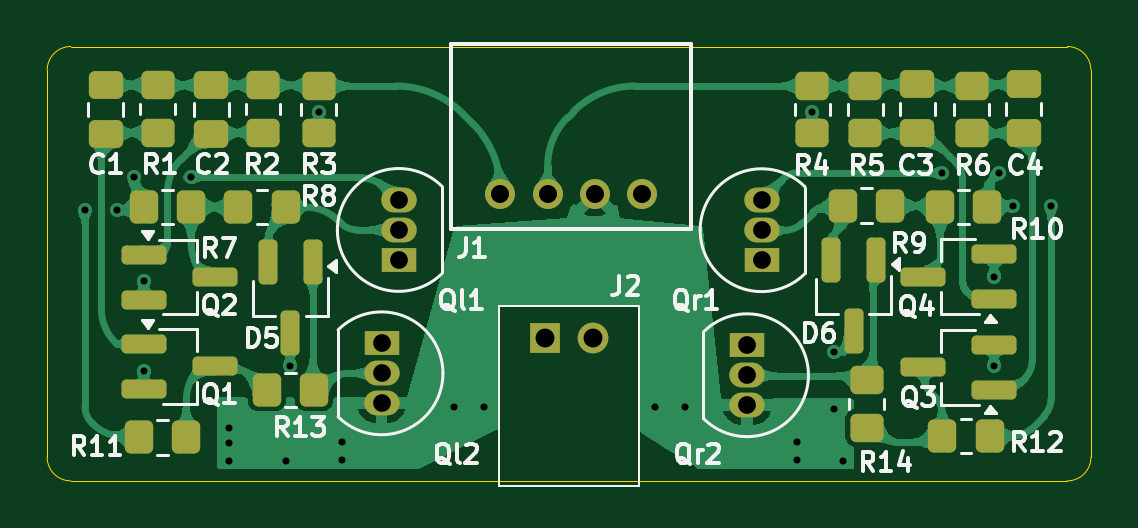
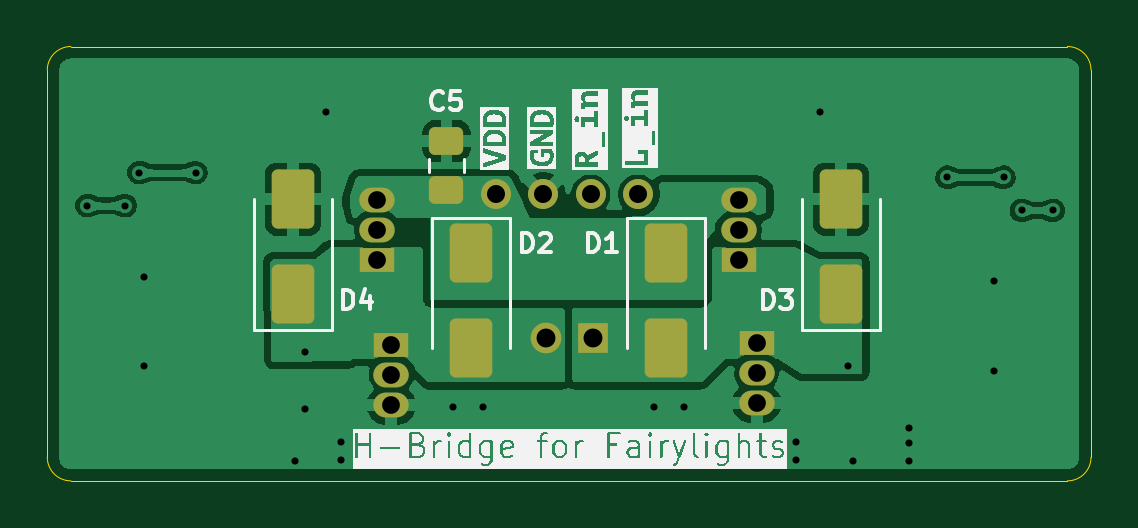
Circuit board: 11 layer files. Board 44.2 x 18.4 mm.
- bottom_copper: npn-pnp-h-bridge-B_Cu.gbl (54253 bytes)
- bottom_mask: npn-pnp-h-bridge-B_Mask.gbs (2590 bytes)
- paste: npn-pnp-h-bridge-B_Paste.gbp (1772 bytes)
- bottom_silk: npn-pnp-h-bridge-B_Silkscreen.gbo (58176 bytes)
- outline: npn-pnp-h-bridge-Edge_Cuts.gm1 (1040 bytes)
- top_copper: npn-pnp-h-bridge-F_Cu.gtl (134306 bytes)
- top_mask: npn-pnp-h-bridge-F_Mask.gts (4870 bytes)
- paste: npn-pnp-h-bridge-F_Paste.gtp (4052 bytes)
- top_silk: npn-pnp-h-bridge-F_Silkscreen.gto (50654 bytes)
- drill: npn-pnp-h-bridge-NPTH.drl (269 bytes)
- drill: npn-pnp-h-bridge-PTH.drl (1240 bytes)

=== bottom_copper: npn-pnp-h-bridge-B_Cu.gbl (54253 bytes, source omitted) ===
=== bottom_mask: npn-pnp-h-bridge-B_Mask.gbs (2590 bytes, source withheld) ===
=== paste: npn-pnp-h-bridge-B_Paste.gbp (1772 bytes, source withheld) ===
=== bottom_silk: npn-pnp-h-bridge-B_Silkscreen.gbo (58176 bytes, source omitted) ===
=== outline: npn-pnp-h-bridge-Edge_Cuts.gm1 ===
G04 #@! TF.GenerationSoftware,KiCad,Pcbnew,9.0.4*
G04 #@! TF.CreationDate,2025-08-24T17:12:50+02:00*
G04 #@! TF.ProjectId,npn-pnp-h-bridge,6e706e2d-706e-4702-9d68-2d6272696467,rev?*
G04 #@! TF.SameCoordinates,Original*
G04 #@! TF.FileFunction,Profile,NP*
%FSLAX46Y46*%
G04 Gerber Fmt 4.6, Leading zero omitted, Abs format (unit mm)*
G04 Created by KiCad (PCBNEW 9.0.4) date 2025-08-24 17:12:50*
%MOMM*%
%LPD*%
G01*
G04 APERTURE LIST*
G04 #@! TA.AperFunction,Profile*
%ADD10C,0.050000*%
G04 #@! TD*
G04 APERTURE END LIST*
D10*
X191892893Y-107250000D02*
X149707107Y-107250000D01*
X149707107Y-88862600D02*
X191892900Y-88862600D01*
X191892893Y-88862600D02*
G75*
G02*
X192892900Y-89862600I7J-1000000D01*
G01*
X148707107Y-89862600D02*
G75*
G02*
X149707107Y-88862607I999993J0D01*
G01*
X149707107Y-107250000D02*
G75*
G02*
X148707100Y-106250000I-7J1000000D01*
G01*
X148707107Y-106250000D02*
X148707107Y-89862600D01*
X192892893Y-106250000D02*
G75*
G02*
X191892893Y-107249993I-999993J0D01*
G01*
X192892893Y-89862600D02*
X192892893Y-106250000D01*
M02*

=== top_copper: npn-pnp-h-bridge-F_Cu.gtl (134306 bytes, source omitted) ===
=== top_mask: npn-pnp-h-bridge-F_Mask.gts ===
G04 #@! TF.GenerationSoftware,KiCad,Pcbnew,9.0.4*
G04 #@! TF.CreationDate,2025-08-24T17:12:50+02:00*
G04 #@! TF.ProjectId,npn-pnp-h-bridge,6e706e2d-706e-4702-9d68-2d6272696467,rev?*
G04 #@! TF.SameCoordinates,Original*
G04 #@! TF.FileFunction,Soldermask,Top*
G04 #@! TF.FilePolarity,Negative*
%FSLAX46Y46*%
G04 Gerber Fmt 4.6, Leading zero omitted, Abs format (unit mm)*
G04 Created by KiCad (PCBNEW 9.0.4) date 2025-08-24 17:12:50*
%MOMM*%
%LPD*%
G01*
G04 APERTURE LIST*
G04 Aperture macros list*
%AMRoundRect*
0 Rectangle with rounded corners*
0 $1 Rounding radius*
0 $2 $3 $4 $5 $6 $7 $8 $9 X,Y pos of 4 corners*
0 Add a 4 corners polygon primitive as box body*
4,1,4,$2,$3,$4,$5,$6,$7,$8,$9,$2,$3,0*
0 Add four circle primitives for the rounded corners*
1,1,$1+$1,$2,$3*
1,1,$1+$1,$4,$5*
1,1,$1+$1,$6,$7*
1,1,$1+$1,$8,$9*
0 Add four rect primitives between the rounded corners*
20,1,$1+$1,$2,$3,$4,$5,0*
20,1,$1+$1,$4,$5,$6,$7,0*
20,1,$1+$1,$6,$7,$8,$9,0*
20,1,$1+$1,$8,$9,$2,$3,0*%
G04 Aperture macros list end*
%ADD10RoundRect,0.250000X-0.475000X0.337500X-0.475000X-0.337500X0.475000X-0.337500X0.475000X0.337500X0*%
%ADD11R,1.500000X1.050000*%
%ADD12O,1.500000X1.050000*%
%ADD13RoundRect,0.250000X-0.350000X-0.450000X0.350000X-0.450000X0.350000X0.450000X-0.350000X0.450000X0*%
%ADD14RoundRect,0.250000X0.350000X0.450000X-0.350000X0.450000X-0.350000X-0.450000X0.350000X-0.450000X0*%
%ADD15R,1.300000X1.300000*%
%ADD16C,1.300000*%
%ADD17RoundRect,0.200000X-0.200000X0.750000X-0.200000X-0.750000X0.200000X-0.750000X0.200000X0.750000X0*%
%ADD18RoundRect,0.250000X-0.450000X0.350000X-0.450000X-0.350000X0.450000X-0.350000X0.450000X0.350000X0*%
%ADD19RoundRect,0.200000X-0.750000X-0.200000X0.750000X-0.200000X0.750000X0.200000X-0.750000X0.200000X0*%
%ADD20RoundRect,0.250000X0.450000X-0.350000X0.450000X0.350000X-0.450000X0.350000X-0.450000X-0.350000X0*%
%ADD21RoundRect,0.200000X0.750000X0.200000X-0.750000X0.200000X-0.750000X-0.200000X0.750000X-0.200000X0*%
%ADD22C,1.270000*%
G04 APERTURE END LIST*
D10*
G04 #@! TO.C,C3*
X185540725Y-90465414D03*
X185540725Y-92540414D03*
G04 #@! TD*
D11*
G04 #@! TO.C,Qr1*
X178950000Y-97908531D03*
D12*
X178950000Y-96638531D03*
X178950000Y-95368531D03*
G04 #@! TD*
D13*
G04 #@! TO.C,R13*
X158000000Y-103400000D03*
X160000000Y-103400000D03*
G04 #@! TD*
G04 #@! TO.C,R12*
X186600000Y-105350000D03*
X188600000Y-105350000D03*
G04 #@! TD*
D14*
G04 #@! TO.C,R7*
X154800000Y-95660000D03*
X152800000Y-95660000D03*
G04 #@! TD*
G04 #@! TO.C,R11*
X154600000Y-105400000D03*
X152600000Y-105400000D03*
G04 #@! TD*
D15*
G04 #@! TO.C,J2*
X169800000Y-101200000D03*
D16*
X171800000Y-101200000D03*
G04 #@! TD*
D10*
G04 #@! TO.C,C4*
X190040725Y-90465414D03*
X190040725Y-92540414D03*
G04 #@! TD*
D17*
G04 #@! TO.C,D5*
X159950000Y-98000000D03*
X158050000Y-98000000D03*
X159000000Y-101000000D03*
G04 #@! TD*
D18*
G04 #@! TO.C,R2*
X157848672Y-90505598D03*
X157848672Y-92505598D03*
G04 #@! TD*
D19*
G04 #@! TO.C,Q1*
X152800000Y-101450000D03*
X152800000Y-103350000D03*
X155800000Y-102400000D03*
G04 #@! TD*
G04 #@! TO.C,Q2*
X152800000Y-97675000D03*
X152800000Y-99575000D03*
X155800000Y-98625000D03*
G04 #@! TD*
D18*
G04 #@! TO.C,R14*
X183400000Y-103000000D03*
X183400000Y-105000000D03*
G04 #@! TD*
D11*
G04 #@! TO.C,Ql1*
X163592127Y-97897589D03*
D12*
X163592127Y-96627589D03*
X163592127Y-95357589D03*
G04 #@! TD*
D13*
G04 #@! TO.C,R10*
X186502096Y-95658623D03*
X188502096Y-95658623D03*
G04 #@! TD*
D18*
G04 #@! TO.C,R5*
X183340725Y-90532914D03*
X183340725Y-92532914D03*
G04 #@! TD*
D13*
G04 #@! TO.C,R8*
X156800000Y-95660000D03*
X158800000Y-95660000D03*
G04 #@! TD*
D20*
G04 #@! TO.C,R4*
X181100000Y-92532914D03*
X181100000Y-90532914D03*
G04 #@! TD*
D17*
G04 #@! TO.C,D6*
X183796175Y-97908311D03*
X181896175Y-97908311D03*
X182846175Y-100908311D03*
G04 #@! TD*
D18*
G04 #@! TO.C,R6*
X187840725Y-90532914D03*
X187840725Y-92532914D03*
G04 #@! TD*
D10*
G04 #@! TO.C,C2*
X155648672Y-90498098D03*
X155648672Y-92573098D03*
G04 #@! TD*
D21*
G04 #@! TO.C,Q3*
X188800000Y-103400000D03*
X188800000Y-101500000D03*
X185800000Y-102450000D03*
G04 #@! TD*
D22*
G04 #@! TO.C,J1*
X173895099Y-95117400D03*
X171895100Y-95117400D03*
X169895099Y-95117400D03*
X167895101Y-95117400D03*
G04 #@! TD*
D10*
G04 #@! TO.C,C1*
X151182422Y-90498098D03*
X151182422Y-92573098D03*
G04 #@! TD*
D11*
G04 #@! TO.C,Qr2*
X178335548Y-101508531D03*
D12*
X178335548Y-102778531D03*
X178335548Y-104048531D03*
G04 #@! TD*
D11*
G04 #@! TO.C,Ql2*
X162862127Y-101427589D03*
D12*
X162862127Y-102697589D03*
X162862127Y-103967589D03*
G04 #@! TD*
D18*
G04 #@! TO.C,R1*
X153382422Y-90505598D03*
X153382422Y-92505598D03*
G04 #@! TD*
D21*
G04 #@! TO.C,Q4*
X188800000Y-99550000D03*
X188800000Y-97650000D03*
X185800000Y-98600000D03*
G04 #@! TD*
D20*
G04 #@! TO.C,R3*
X160200000Y-92535598D03*
X160200000Y-90535598D03*
G04 #@! TD*
D13*
G04 #@! TO.C,R9*
X182400000Y-95600000D03*
X184400000Y-95600000D03*
G04 #@! TD*
M02*

=== paste: npn-pnp-h-bridge-F_Paste.gtp ===
G04 #@! TF.GenerationSoftware,KiCad,Pcbnew,9.0.4*
G04 #@! TF.CreationDate,2025-08-24T17:12:50+02:00*
G04 #@! TF.ProjectId,npn-pnp-h-bridge,6e706e2d-706e-4702-9d68-2d6272696467,rev?*
G04 #@! TF.SameCoordinates,Original*
G04 #@! TF.FileFunction,Paste,Top*
G04 #@! TF.FilePolarity,Positive*
%FSLAX46Y46*%
G04 Gerber Fmt 4.6, Leading zero omitted, Abs format (unit mm)*
G04 Created by KiCad (PCBNEW 9.0.4) date 2025-08-24 17:12:50*
%MOMM*%
%LPD*%
G01*
G04 APERTURE LIST*
G04 Aperture macros list*
%AMRoundRect*
0 Rectangle with rounded corners*
0 $1 Rounding radius*
0 $2 $3 $4 $5 $6 $7 $8 $9 X,Y pos of 4 corners*
0 Add a 4 corners polygon primitive as box body*
4,1,4,$2,$3,$4,$5,$6,$7,$8,$9,$2,$3,0*
0 Add four circle primitives for the rounded corners*
1,1,$1+$1,$2,$3*
1,1,$1+$1,$4,$5*
1,1,$1+$1,$6,$7*
1,1,$1+$1,$8,$9*
0 Add four rect primitives between the rounded corners*
20,1,$1+$1,$2,$3,$4,$5,0*
20,1,$1+$1,$4,$5,$6,$7,0*
20,1,$1+$1,$6,$7,$8,$9,0*
20,1,$1+$1,$8,$9,$2,$3,0*%
G04 Aperture macros list end*
%ADD10RoundRect,0.250000X-0.475000X0.337500X-0.475000X-0.337500X0.475000X-0.337500X0.475000X0.337500X0*%
%ADD11RoundRect,0.250000X-0.350000X-0.450000X0.350000X-0.450000X0.350000X0.450000X-0.350000X0.450000X0*%
%ADD12RoundRect,0.250000X0.350000X0.450000X-0.350000X0.450000X-0.350000X-0.450000X0.350000X-0.450000X0*%
%ADD13RoundRect,0.200000X-0.200000X0.750000X-0.200000X-0.750000X0.200000X-0.750000X0.200000X0.750000X0*%
%ADD14RoundRect,0.250000X-0.450000X0.350000X-0.450000X-0.350000X0.450000X-0.350000X0.450000X0.350000X0*%
%ADD15RoundRect,0.200000X-0.750000X-0.200000X0.750000X-0.200000X0.750000X0.200000X-0.750000X0.200000X0*%
%ADD16RoundRect,0.250000X0.450000X-0.350000X0.450000X0.350000X-0.450000X0.350000X-0.450000X-0.350000X0*%
%ADD17RoundRect,0.200000X0.750000X0.200000X-0.750000X0.200000X-0.750000X-0.200000X0.750000X-0.200000X0*%
G04 APERTURE END LIST*
D10*
G04 #@! TO.C,C3*
X185540725Y-90465414D03*
X185540725Y-92540414D03*
G04 #@! TD*
D11*
G04 #@! TO.C,R13*
X158000000Y-103400000D03*
X160000000Y-103400000D03*
G04 #@! TD*
G04 #@! TO.C,R12*
X186600000Y-105350000D03*
X188600000Y-105350000D03*
G04 #@! TD*
D12*
G04 #@! TO.C,R7*
X154800000Y-95660000D03*
X152800000Y-95660000D03*
G04 #@! TD*
G04 #@! TO.C,R11*
X154600000Y-105400000D03*
X152600000Y-105400000D03*
G04 #@! TD*
D10*
G04 #@! TO.C,C4*
X190040725Y-90465414D03*
X190040725Y-92540414D03*
G04 #@! TD*
D13*
G04 #@! TO.C,D5*
X159950000Y-98000000D03*
X158050000Y-98000000D03*
X159000000Y-101000000D03*
G04 #@! TD*
D14*
G04 #@! TO.C,R2*
X157848672Y-90505598D03*
X157848672Y-92505598D03*
G04 #@! TD*
D15*
G04 #@! TO.C,Q1*
X152800000Y-101450000D03*
X152800000Y-103350000D03*
X155800000Y-102400000D03*
G04 #@! TD*
G04 #@! TO.C,Q2*
X152800000Y-97675000D03*
X152800000Y-99575000D03*
X155800000Y-98625000D03*
G04 #@! TD*
D14*
G04 #@! TO.C,R14*
X183400000Y-103000000D03*
X183400000Y-105000000D03*
G04 #@! TD*
D11*
G04 #@! TO.C,R10*
X186502096Y-95658623D03*
X188502096Y-95658623D03*
G04 #@! TD*
D14*
G04 #@! TO.C,R5*
X183340725Y-90532914D03*
X183340725Y-92532914D03*
G04 #@! TD*
D11*
G04 #@! TO.C,R8*
X156800000Y-95660000D03*
X158800000Y-95660000D03*
G04 #@! TD*
D16*
G04 #@! TO.C,R4*
X181100000Y-92532914D03*
X181100000Y-90532914D03*
G04 #@! TD*
D13*
G04 #@! TO.C,D6*
X183796175Y-97908311D03*
X181896175Y-97908311D03*
X182846175Y-100908311D03*
G04 #@! TD*
D14*
G04 #@! TO.C,R6*
X187840725Y-90532914D03*
X187840725Y-92532914D03*
G04 #@! TD*
D10*
G04 #@! TO.C,C2*
X155648672Y-90498098D03*
X155648672Y-92573098D03*
G04 #@! TD*
D17*
G04 #@! TO.C,Q3*
X188800000Y-103400000D03*
X188800000Y-101500000D03*
X185800000Y-102450000D03*
G04 #@! TD*
D10*
G04 #@! TO.C,C1*
X151182422Y-90498098D03*
X151182422Y-92573098D03*
G04 #@! TD*
D14*
G04 #@! TO.C,R1*
X153382422Y-90505598D03*
X153382422Y-92505598D03*
G04 #@! TD*
D17*
G04 #@! TO.C,Q4*
X188800000Y-99550000D03*
X188800000Y-97650000D03*
X185800000Y-98600000D03*
G04 #@! TD*
D16*
G04 #@! TO.C,R3*
X160200000Y-92535598D03*
X160200000Y-90535598D03*
G04 #@! TD*
D11*
G04 #@! TO.C,R9*
X182400000Y-95600000D03*
X184400000Y-95600000D03*
G04 #@! TD*
M02*

=== top_silk: npn-pnp-h-bridge-F_Silkscreen.gto (50654 bytes, source omitted) ===
=== drill: npn-pnp-h-bridge-NPTH.drl ===
M48
; DRILL file {KiCad 9.0.4} date 2025-08-24T17:12:50+0200
; FORMAT={-:-/ absolute / metric / decimal}
; #@! TF.CreationDate,2025-08-24T17:12:50+02:00
; #@! TF.GenerationSoftware,Kicad,Pcbnew,9.0.4
; #@! TF.FileFunction,NonPlated,1,2,NPTH
FMAT,2
METRIC
%
G90
G05
M30

=== drill: npn-pnp-h-bridge-PTH.drl ===
M48
; DRILL file {KiCad 9.0.4} date 2025-08-24T17:12:50+0200
; FORMAT={-:-/ absolute / metric / decimal}
; #@! TF.CreationDate,2025-08-24T17:12:50+02:00
; #@! TF.GenerationSoftware,Kicad,Pcbnew,9.0.4
; #@! TF.FileFunction,Plated,1,2,PTH
FMAT,2
METRIC
; #@! TA.AperFunction,Plated,PTH,ViaDrill
T1C0.300
; #@! TA.AperFunction,Plated,PTH,ComponentDrill
T2C0.750
; #@! TA.AperFunction,Plated,PTH,ComponentDrill
T3C0.762
; #@! TA.AperFunction,Plated,PTH,ComponentDrill
T4C0.800
%
G90
G05
T1
X150.307Y-95.8
X151.65Y-95.8
X152.4Y-94.4
X152.8Y-98.8
X152.8Y-102.6
X154.8Y-94.4
X156.4Y-105.0
X156.4Y-105.65
X156.4Y-106.4
X158.8Y-106.4
X159.0Y-102.4
X160.2Y-91.636
X161.2Y-105.613
X161.2Y-106.363
X165.95Y-104.113
X167.2Y-104.113
X174.45Y-104.113
X175.7Y-104.113
X180.45Y-105.613
X180.45Y-106.363
X181.1Y-91.633
X182.0Y-101.8
X182.0Y-104.227
X182.4Y-106.4
X186.6Y-94.2
X188.8Y-98.6
X188.8Y-102.4
X189.0Y-94.2
X189.6Y-95.6
X191.2Y-95.6
T2
X162.862Y-101.428
X162.862Y-102.698
X162.862Y-103.968
X163.592Y-95.358
X163.592Y-96.628
X163.592Y-97.898
X178.336Y-101.509
X178.336Y-102.779
X178.336Y-104.049
X178.95Y-95.369
X178.95Y-96.639
X178.95Y-97.909
T3
X167.895Y-95.117
X169.895Y-95.117
X171.895Y-95.117
X173.895Y-95.117
T4
X169.8Y-101.2
X171.8Y-101.2
M30
